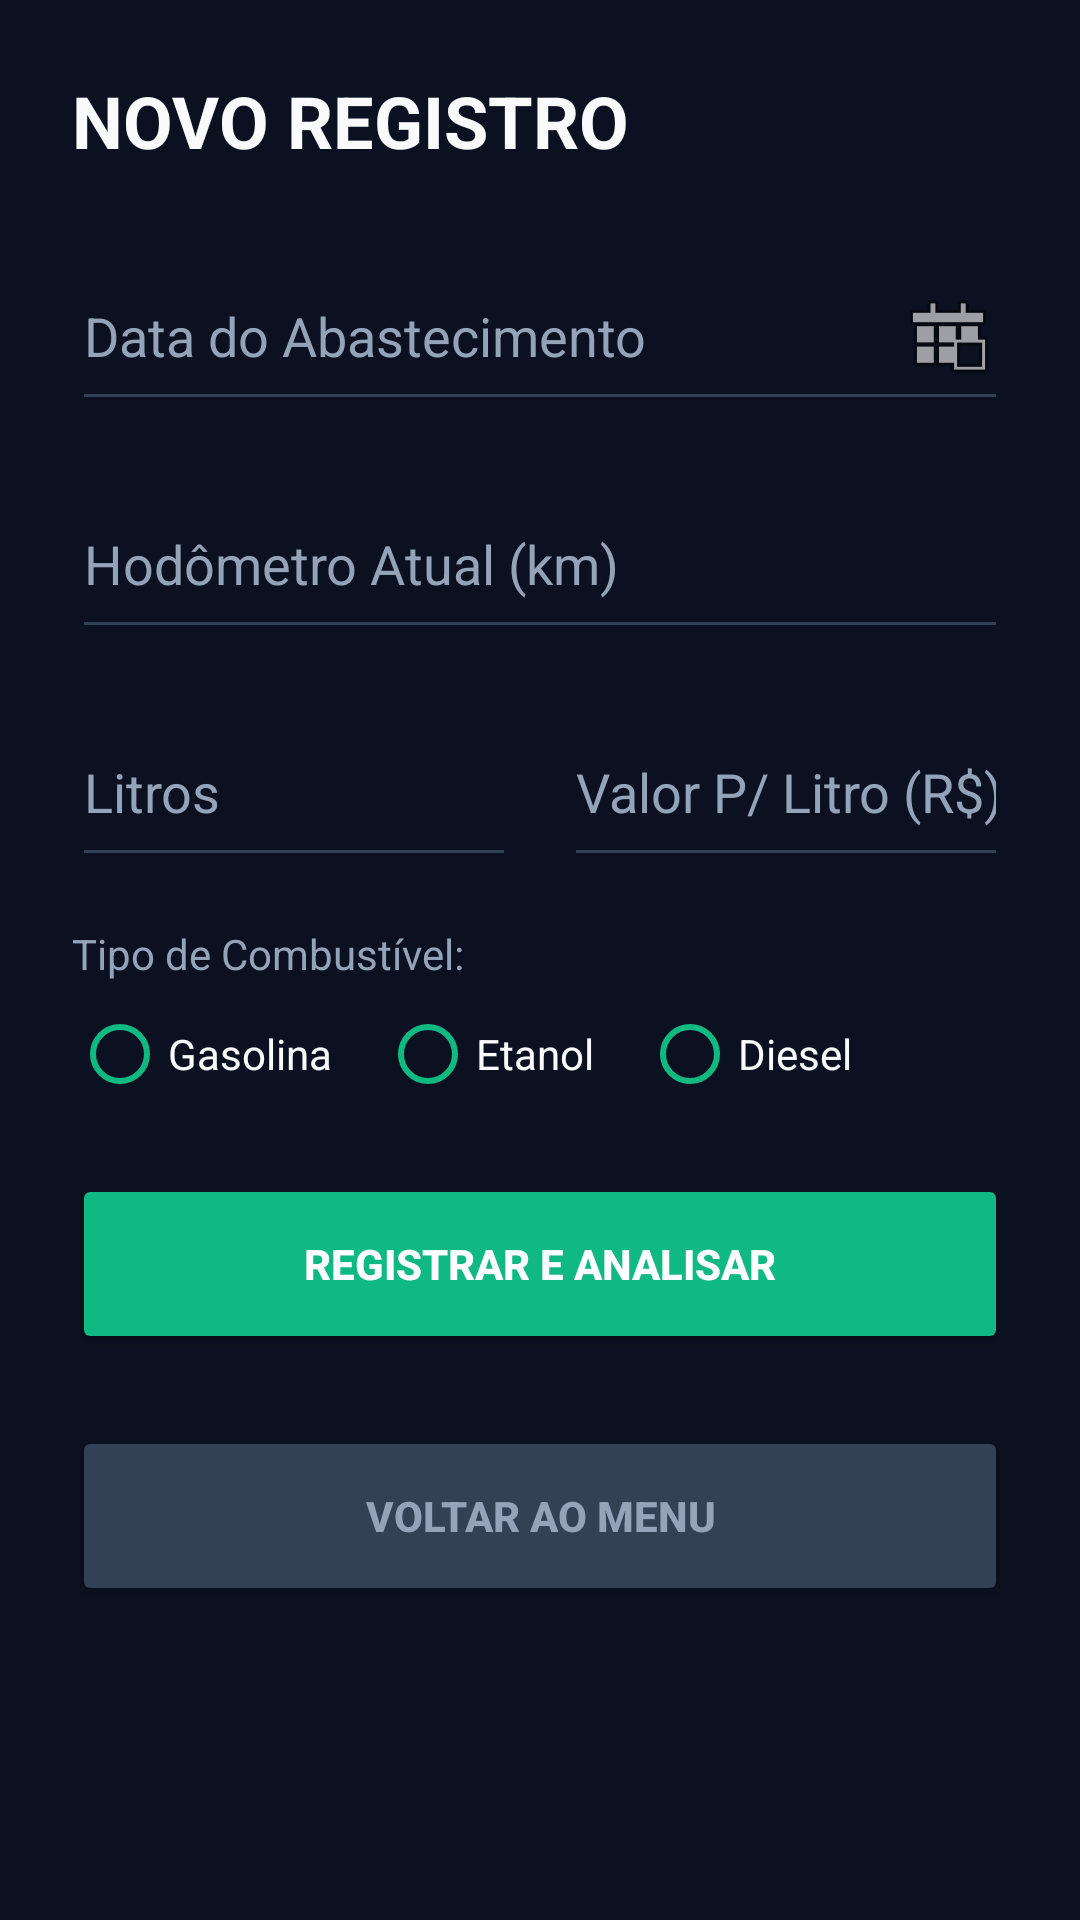

Android layout source for this screen:
<!-- AndroidManifest.xml: application theme Theme.AppCompat.Light.NoActionBar -->
<!-- res/layout/activity_abastecimento.xml -->
<?xml version="1.0" encoding="utf-8"?>
<ScrollView android:background="#0B1120" android:fillViewport="true" android:layout_height="match_parent" android:layout_width="match_parent" xmlns:android="http://schemas.android.com/apk/res/android" xmlns:app="http://schemas.android.com/apk/res-auto">

    <LinearLayout android:layout_height="wrap_content" android:layout_width="match_parent" android:orientation="vertical" android:padding="24dp">

        <TextView android:layout_height="wrap_content" android:layout_marginBottom="24dp" android:layout_width="wrap_content" android:text="NOVO REGISTRO" android:textColor="#F8FAFC" android:textSize="24sp" android:textStyle="bold"/>

        <EditText android:backgroundTint="#334155" android:clickable="true" android:drawableEnd="@android:drawable/ic_menu_today" android:focusable="false" android:hint="Data do Abastecimento" android:id="@+id/etData" android:layout_height="60dp" android:layout_marginBottom="16dp" android:layout_width="match_parent" android:textColor="#F8FAFC" android:textColorHint="#94A3B8"/>

        <EditText android:backgroundTint="#334155" android:hint="Hodômetro Atual (km)" android:id="@+id/etOdo" android:inputType="numberDecimal" android:layout_height="60dp" android:layout_marginBottom="16dp" android:layout_width="match_parent" android:textColor="#F8FAFC" android:textColorHint="#94A3B8"/>

        <LinearLayout android:layout_height="wrap_content" android:layout_marginBottom="16dp" android:layout_width="match_parent" android:orientation="horizontal">

            <EditText android:backgroundTint="#334155" android:hint="Litros" android:id="@+id/etLitros" android:inputType="numberDecimal" android:layout_height="60dp" android:layout_marginEnd="8dp" android:layout_weight="1" android:layout_width="0dp" android:textColor="#F8FAFC" android:textColorHint="#94A3B8"/>

            <EditText android:backgroundTint="#334155" android:hint="Valor P/ Litro (R$)" android:id="@+id/etValor" android:inputType="numberDecimal" android:layout_height="60dp" android:layout_marginStart="8dp" android:layout_weight="1" android:layout_width="0dp" android:textColor="#F8FAFC" android:textColorHint="#94A3B8"/>
        </LinearLayout>

        <TextView android:layout_height="wrap_content" android:layout_marginBottom="8dp" android:layout_width="wrap_content" android:text="Tipo de Combustível:" android:textColor="#94A3B8"/>

        <RadioGroup android:id="@+id/rgCombustivel" android:layout_height="wrap_content" android:layout_marginBottom="24dp" android:layout_width="match_parent" android:orientation="horizontal">
            <RadioButton android:buttonTint="#10B981" android:id="@+id/rbGasolina" android:layout_height="wrap_content" android:layout_width="wrap_content" android:text="Gasolina" android:textColor="#F8FAFC"/>
            <RadioButton android:buttonTint="#10B981" android:id="@+id/rbEtanol" android:layout_height="wrap_content" android:layout_marginHorizontal="16dp" android:layout_width="wrap_content" android:text="Etanol" android:textColor="#F8FAFC"/>
            <RadioButton android:buttonTint="#10B981" android:id="@+id/rbDiesel" android:layout_height="wrap_content" android:layout_width="wrap_content" android:text="Diesel" android:textColor="#F8FAFC"/>
        </RadioGroup>

        <Button android:backgroundTint="#10B981" android:id="@+id/btnSalvar" android:layout_height="60dp" android:layout_marginBottom="24dp" android:layout_width="match_parent" android:text="REGISTRAR E ANALISAR" android:textColor="#FFFFFF" android:textStyle="bold"/>

        
        <androidx.cardview.widget.CardView
            android:id="@+id/cardAnalise"
            android:layout_width="match_parent"
            android:layout_height="wrap_content"
            app:cardBackgroundColor="#1E293B"
            app:cardCornerRadius="16dp"
            android:layout_marginBottom="24dp"
            android:visibility="gone">

            <LinearLayout android:layout_height="wrap_content" android:layout_width="match_parent" android:orientation="vertical" android:padding="20dp">

                <TextView android:layout_height="wrap_content" android:layout_marginBottom="16dp" android:layout_width="match_parent" android:text="RELATÓRIO DE CONSUMO" android:textAlignment="center" android:textColor="#38BDF8" android:textStyle="bold"/>

                <TextView android:id="@+id/txtConsumoMedio" android:layout_height="wrap_content" android:layout_marginBottom="8dp" android:layout_width="match_parent" android:textColor="#F8FAFC" android:textSize="16sp"/>
                <TextView android:id="@+id/txtCustoKm" android:layout_height="wrap_content" android:layout_marginBottom="8dp" android:layout_width="match_parent" android:textColor="#F8FAFC" android:textSize="16sp"/>
                <TextView android:id="@+id/txtMediaDia" android:layout_height="wrap_content" android:layout_width="match_parent" android:textColor="#F8FAFC" android:textSize="16sp"/>

            </LinearLayout>
        </androidx.cardview.widget.CardView>

        
        <Button android:backgroundTint="#334155" android:id="@+id/btnVoltar" android:layout_height="60dp" android:layout_marginBottom="24dp" android:layout_width="match_parent" android:text="VOLTAR AO MENU" android:textColor="#94A3B8" android:textStyle="bold"/>

    </LinearLayout>
</ScrollView>
<!-- resources referenced by this layout -->
<resources>

</resources>
